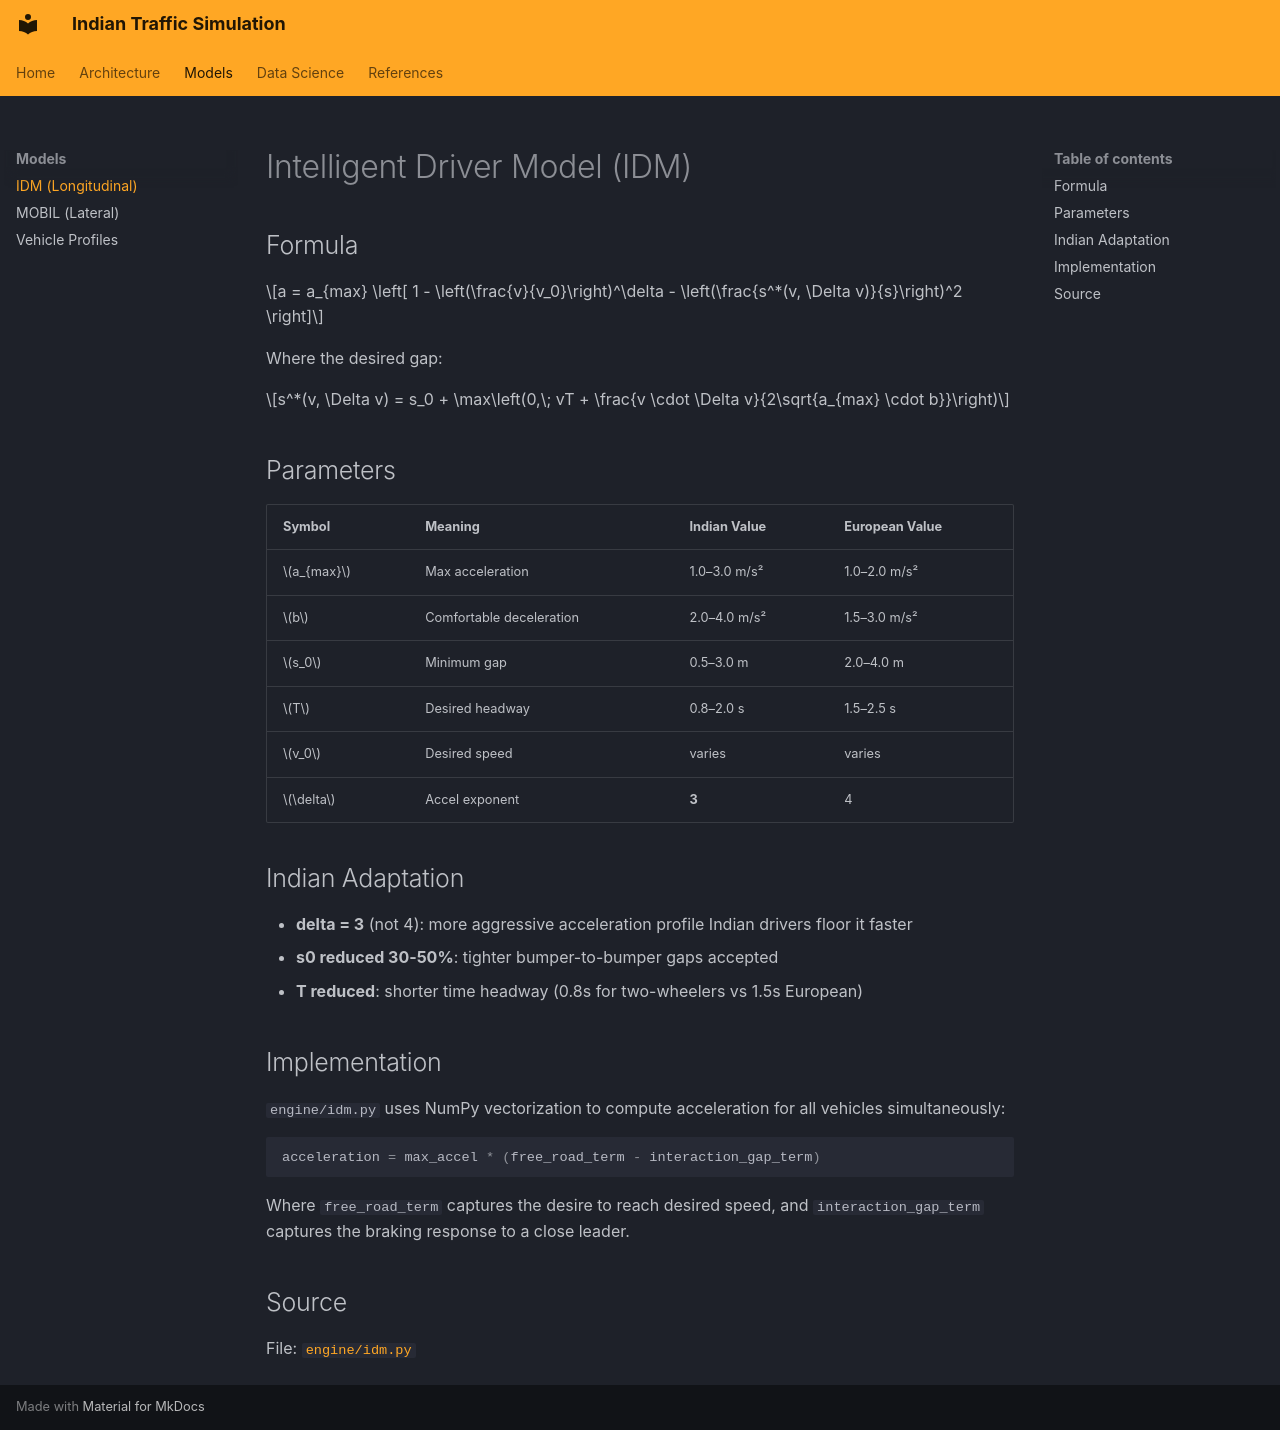

repository: gauravagarwalgarg/traffic-simulation · page: idm/index.html · generator: mkdocs

# Intelligent Driver Model (IDM)

## Formula

$$a = a_{max} \left[ 1 - \left(\frac{v}{v_0}\right)^\delta - \left(\frac{s^*(v, \Delta v)}{s}\right)^2 \right]$$

Where the desired gap:

$$s^*(v, \Delta v) = s_0 + \max\left(0,\; vT + \frac{v \cdot \Delta v}{2\sqrt{a_{max} \cdot b}}\right)$$

## Parameters

| Symbol | Meaning | Indian Value | European Value |
|--------|---------|-------------|----------------|
| $a_{max}$ | Max acceleration | 1.0–3.0 m/s² | 1.0–2.0 m/s² |
| $b$ | Comfortable deceleration | 2.0–4.0 m/s² | 1.5–3.0 m/s² |
| $s_0$ | Minimum gap | 0.5–3.0 m | 2.0–4.0 m |
| $T$ | Desired headway | 0.8–2.0 s | 1.5–2.5 s |
| $v_0$ | Desired speed | varies | varies |
| $\delta$ | Accel exponent | **3** | 4 |

## Indian Adaptation

- **delta = 3** (not 4): more aggressive acceleration profile Indian drivers floor it faster
- **s0 reduced 30-50%**: tighter bumper-to-bumper gaps accepted
- **T reduced**: shorter time headway (0.8s for two-wheelers vs 1.5s European)

## Implementation

`engine/idm.py` uses NumPy vectorization to compute acceleration for all vehicles simultaneously:

```python
acceleration = max_accel * (free_road_term - interaction_gap_term)
```

Where `free_road_term` captures the desire to reach desired speed, and `interaction_gap_term` captures the braking response to a close leader.

## Source

File: [`engine/idm.py`](https://github.com/GauravAgarwalGarg/traffic-simulation/blob/main/engine/idm.py)
